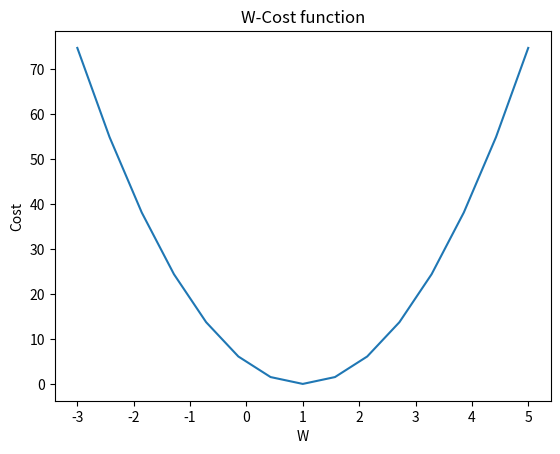

Generate this figure with matplotlib:
import numpy as np
import matplotlib.pyplot as plt

X = np.array([1,2,3])
Y = np.array([1,2,3])

def cost_function(W,X,Y):
# Cost function 
    c = 0
    for i in range(len(X)):
        c += (W * X[i] - Y[i]) ** 2
    return c / len(X)

# Variables for plotting cost function
W_val = []
cost_val = []

for feed_W in np.linspace(-3, 5, num=15):
    curr_cost = cost_function(feed_W, X, Y)
    print('{:6.3f} | {:10.5f}'.format(feed_W, curr_cost))
    
    # Save the W and Cost 
    W_val.append(feed_W)
    cost_val.append(curr_cost)

# Show the cost function
plt.plot(W_val, cost_val) 
plt.xlabel('W'), plt.ylabel('Cost'), plt.title('W-Cost function')
plt.show()
